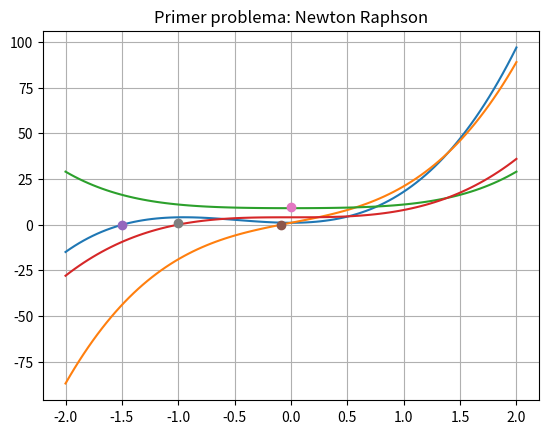

This chart was generated by the following Python code:
import numpy as np
import matplotlib.pyplot as plt

# PRIMERA ECUACIÓN
def f(x, y):
    return 7*(x**3) + 10*x*y + 1

def df(x, y):
    return 21*(x**2) + 10*y

#SEGUNDA ECUACIÓN
def g(x, y):
    return 8*(x**3) + 11*x+y + 1

def dg(x, y):
    return 24*(x**2) + 11*y 

#TERCERA ECUACIÓN 
def f2(x, y):
    return x**2+x*(y**3)+9

def df2(x, y):
    return 2*x+y**3

#CUARTA ECUACIÓN
def g2(x, y):
    return 3*(x**2)*y + y**3 + 4

def dg2(x, y):
    return 6*x*y 


x= np.linspace(-2, 2, 100)
y= np.linspace(-2, 2, 100)

x0=5
y0=5
itc=0
print("Para la primera situación en f(x) se tiene que: ")
for i in range(1, 11):
    x1 = x0 - (f(x0, y0)/df(x0, y0))
    x0= x1
    itc += 1
    print("Se realizaron ", itc, "iteraciones con aproximaciones de ", x0)


print("Para la primera situación en g(x) se tiene que: ")
x2=1
y2=1
itc=0
for i in range(1, 11):
    x1 = x2 - (g(x2, y2)/dg(x2, y2))
    x2 = x1
    itc += 1
    print("Se realizaron ", itc, "iteraciones con aproximaciones de ", x2)
    
    
print("Para la segunda situación en f(x) se tiene que: ")
x3=25
y3=-2
itc=0
for i in range(1, 11):
    x1 = x3 - (f2(x3, y3)/df2(x3, y3))
    x3= x1
    itc += 1
    print("Se realizaron ", itc, "iteraciones con aproximaciones de ", x3)
    
print("Para la segunda situación en g(x) se tiene que: ") 
x4=1
y4=-0.91
itc=0
for i in range(1, 11):
    x1 = x4 - (g2(x4, y4)/dg2(x4, y4))
    x4= x1
    itc += 1
    print("Se realizaron ", itc, "iteraciones con aproximaciones de ", x4)
    
    
# AZUL
fx= plt.plot(x, 7*(x**3) + 10*x*y + 1) 
# NARANJA
gx=plt.plot(x, 8*(x**3) + 11*x+y + 1)
# # VERDE
f2x= plt.plot(x, x**2+x*(y**3)+9)
# # ROJO
g2x= plt.plot(x, 3*(x**2)*y + y**3 + 4)

plt.grid()
plt.title("Primer problema: Newton Raphson")
plt.plot(-1.5, -0.09931430116285475,  "o")
plt.plot(-0.085, -0.06576819407008089, "o")
plt.plot(0, 9.661458333333332, "o")
plt.plot(-1, 1.090489858672758, "o")
plt.show()
